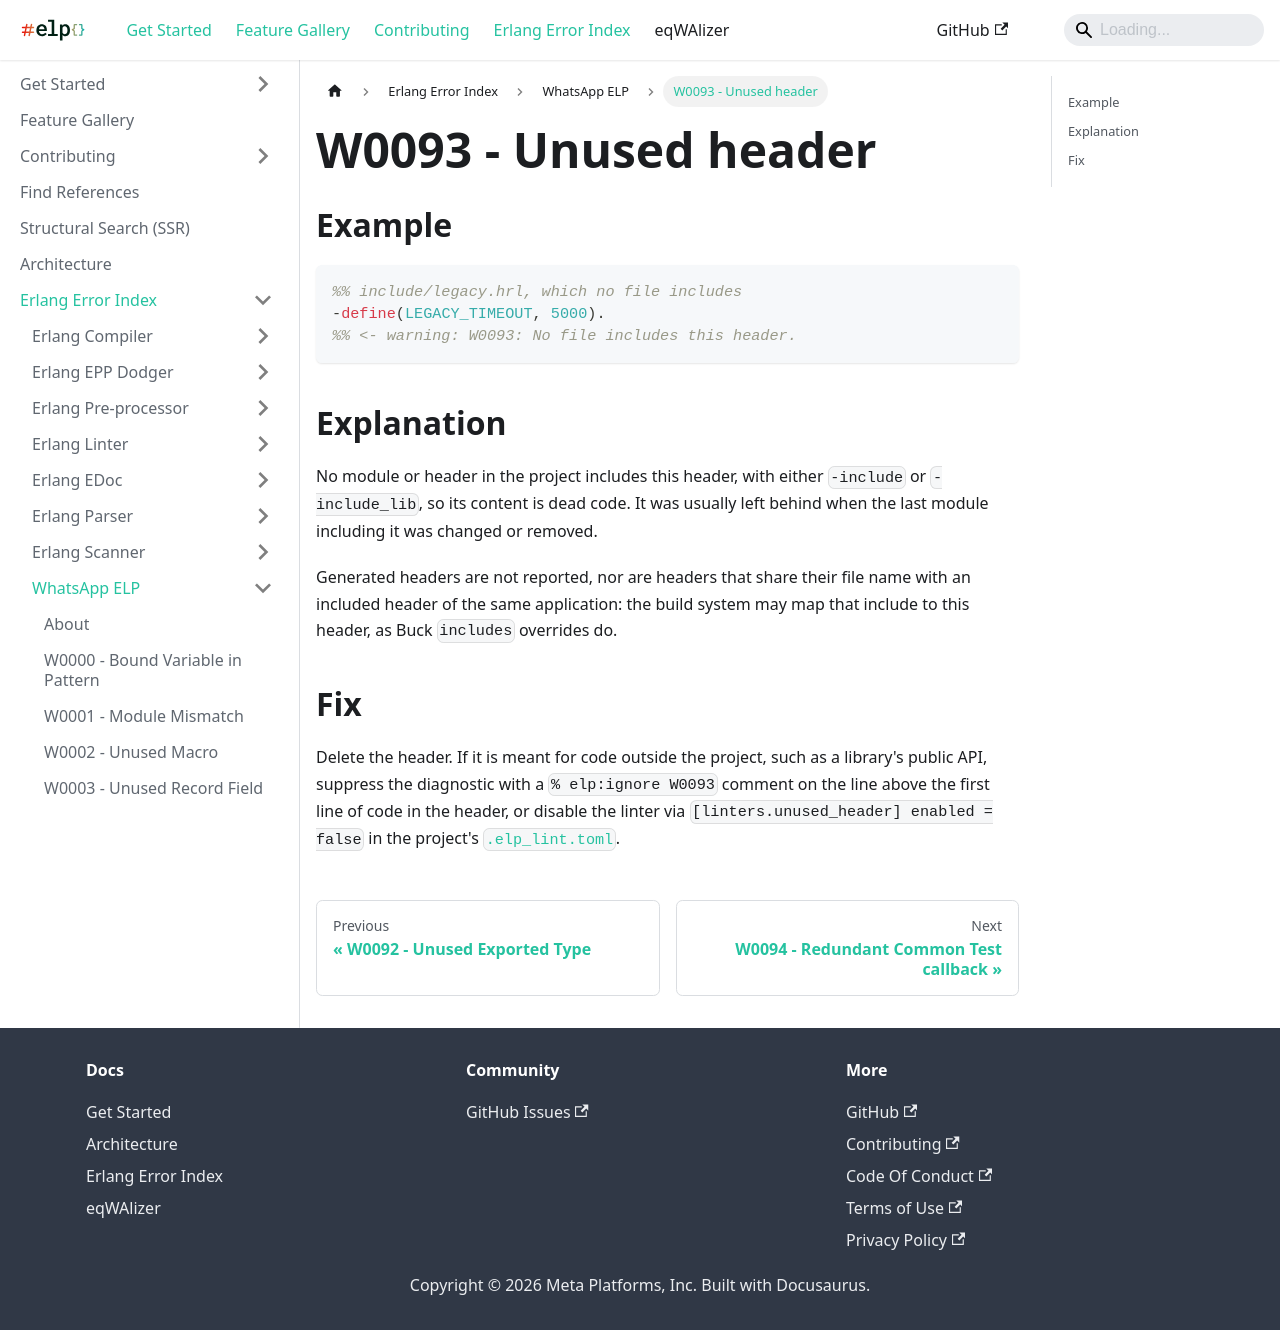

repository: WhatsApp/erlang-language-platform · page: docs/erlang-error-index/w/W0093/index.html · generator: docusaurus

---
sidebar_position: 93
---

# W0093 - Unused header

## Example

```erlang
%% include/legacy.hrl, which no file includes
-define(LEGACY_TIMEOUT, 5000).
%% <- warning: W0093: No file includes this header.
```

## Explanation

No module or header in the project includes this header, with either
`-include` or `-include_lib`, so its content is dead code. It was usually left
behind when the last module including it was changed or removed.

Generated headers are not reported, nor are headers that share their file name
with an included header of the same application: the build system may map that
include to this header, as Buck `includes` overrides do.

## Fix

Delete the header. If it is meant for code outside the project, such as a
library's public API, suppress the diagnostic with a `% elp:ignore W0093`
comment on the line above the first line of code in the header, or disable the
linter via `[linters.unused_header] enabled = false` in the project's
[`.elp_lint.toml`](../../get-started/configure-project/elp-lint-toml.md).
